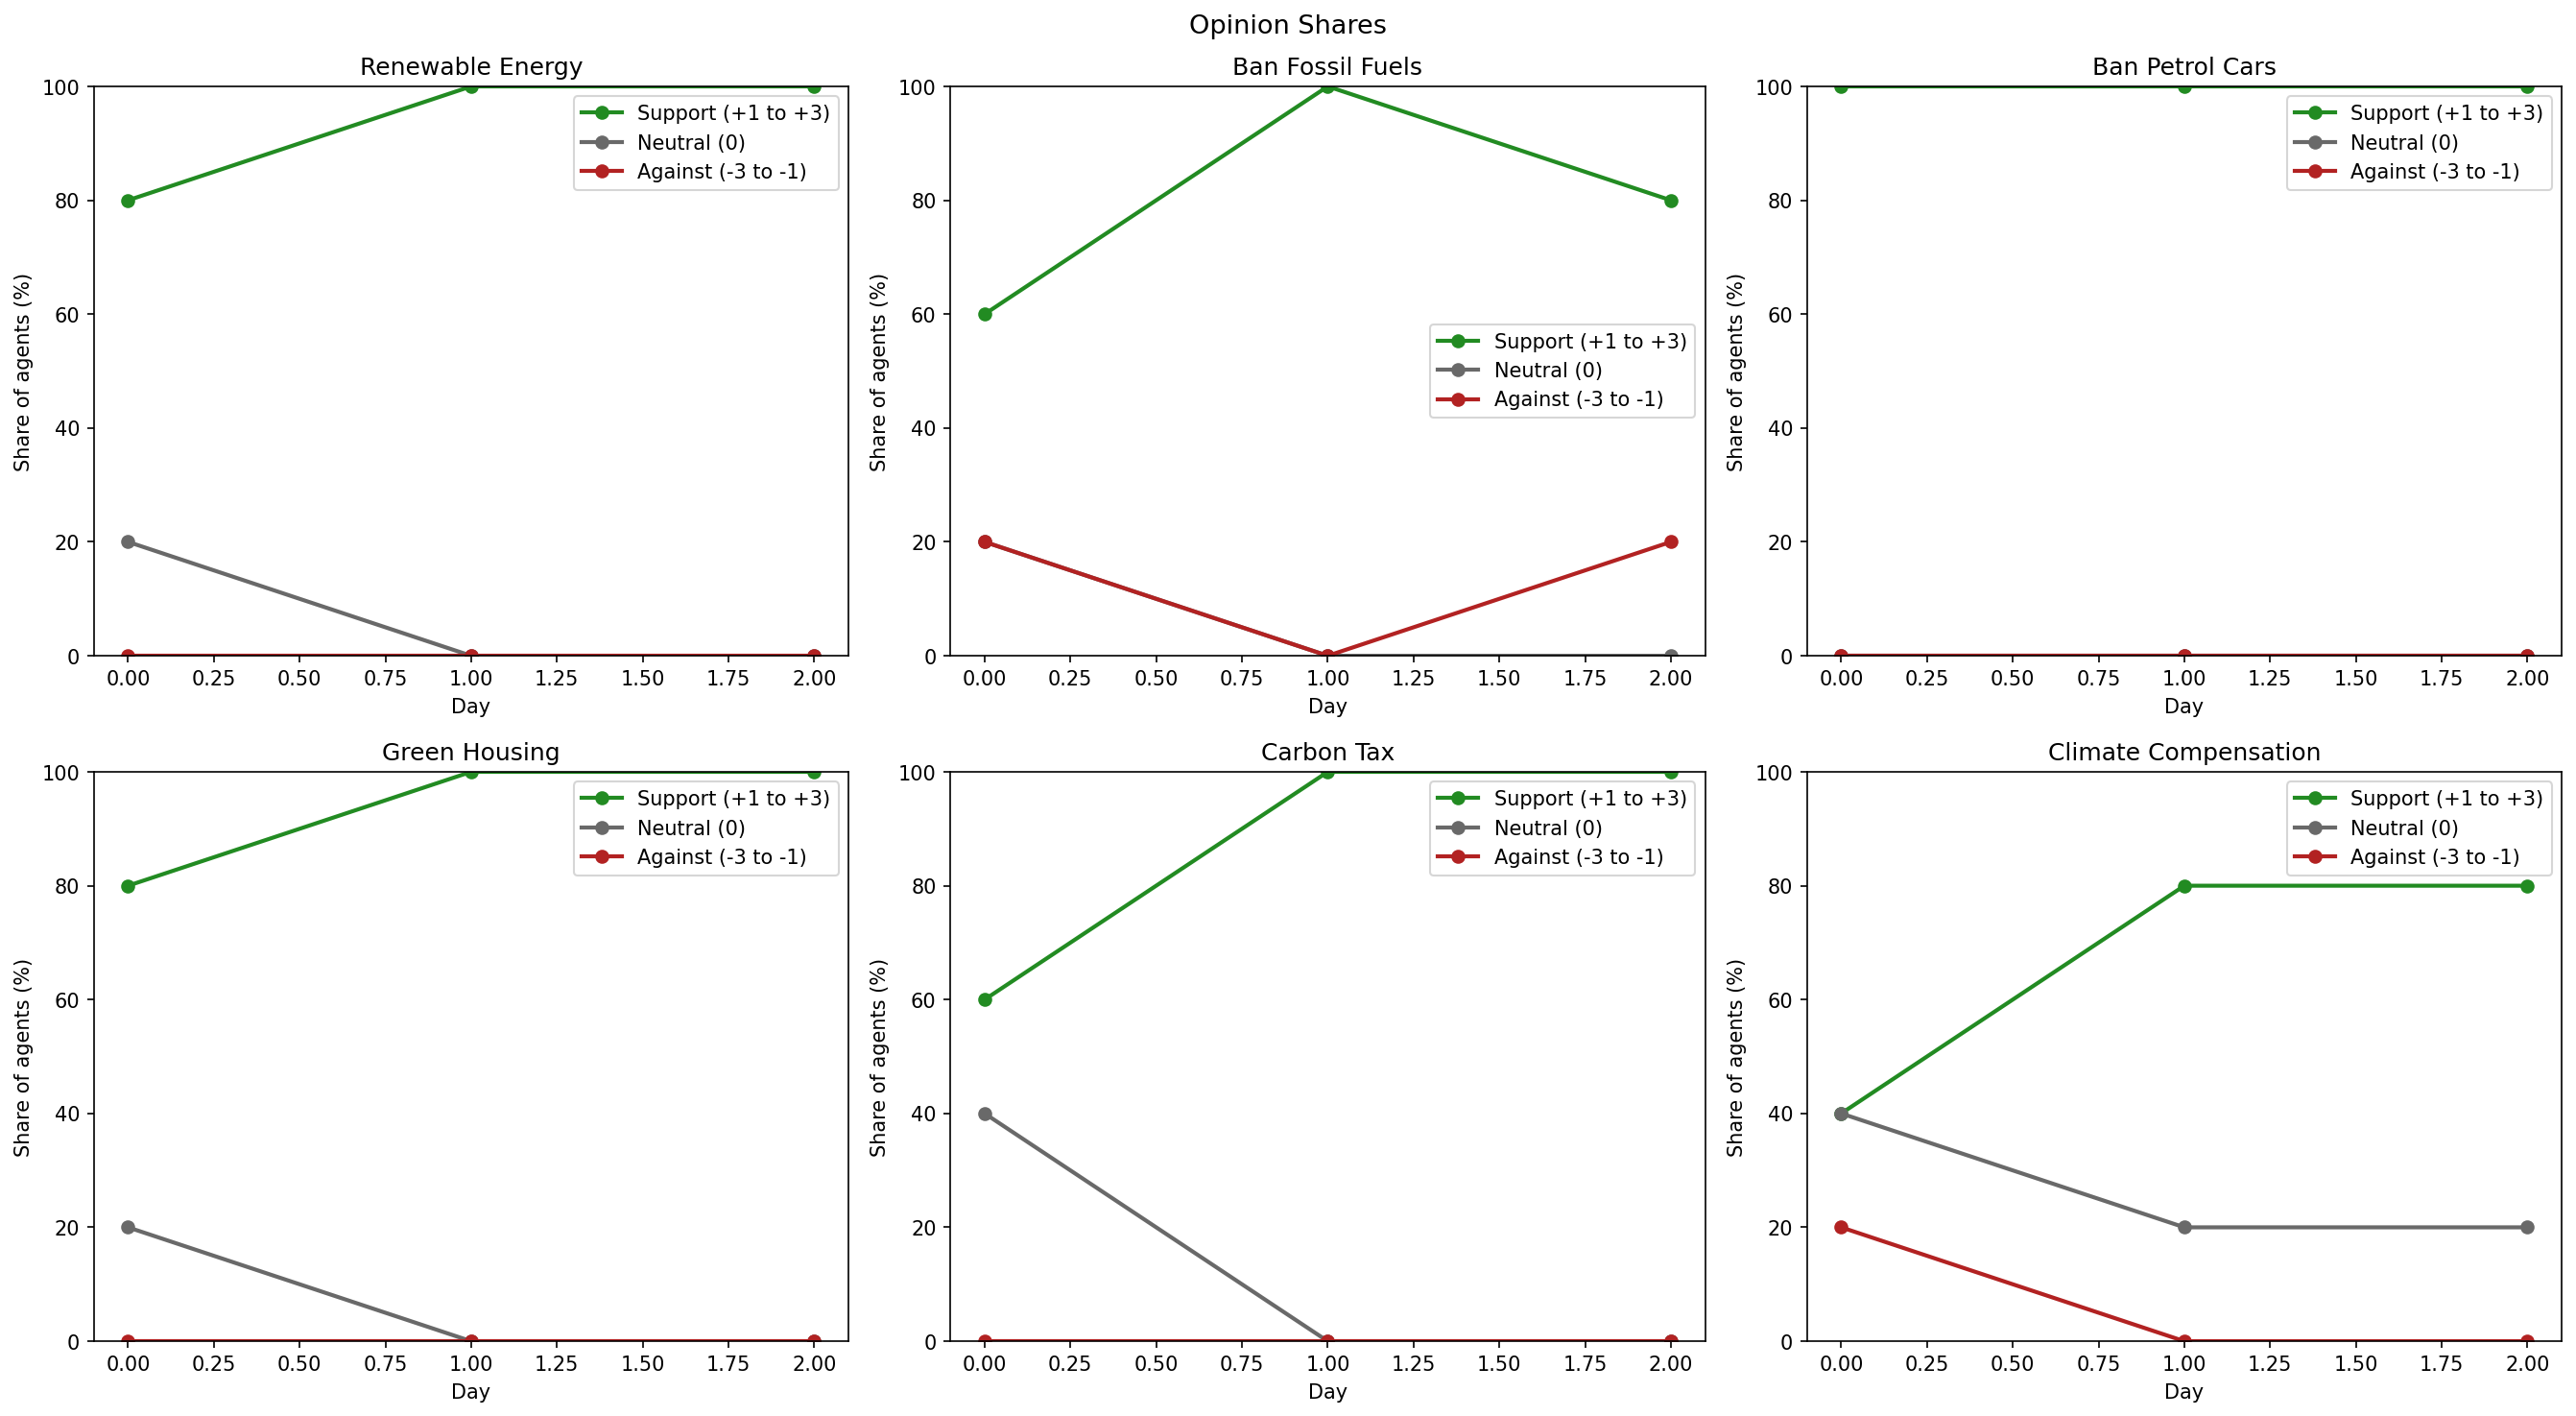

The file beside this chart, header and first rows:
policy_id, day, n_agents, n_support, support_pct, n_neutral, neutral_pct, n_against, against_pct
ClimatePolicyID(1), 0, 5, 4, 80.0, 1, 20.0, 0, 0.0
ClimatePolicyID(1), 1, 5, 5, 100.0, 0, 0.0, 0, 0.0
ClimatePolicyID(1), 2, 5, 5, 100.0, 0, 0.0, 0, 0.0
ClimatePolicyID(2), 0, 5, 3, 60.0, 1, 20.0, 1, 20.0
ClimatePolicyID(2), 1, 5, 5, 100.0, 0, 0.0, 0, 0.0
ClimatePolicyID(2), 2, 5, 4, 80.0, 0, 0.0, 1, 20.0
ClimatePolicyID(3), 0, 5, 5, 100.0, 0, 0.0, 0, 0.0
ClimatePolicyID(3), 1, 5, 5, 100.0, 0, 0.0, 0, 0.0
ClimatePolicyID(3), 2, 5, 5, 100.0, 0, 0.0, 0, 0.0
ClimatePolicyID(4), 0, 5, 4, 80.0, 1, 20.0, 0, 0.0
ClimatePolicyID(4), 1, 5, 5, 100.0, 0, 0.0, 0, 0.0
ClimatePolicyID(4), 2, 5, 5, 100.0, 0, 0.0, 0, 0.0
ClimatePolicyID(5), 0, 5, 3, 60.0, 2, 40.0, 0, 0.0
ClimatePolicyID(5), 1, 5, 5, 100.0, 0, 0.0, 0, 0.0
ClimatePolicyID(5), 2, 5, 5, 100.0, 0, 0.0, 0, 0.0
ClimatePolicyID(6), 0, 5, 2, 40.0, 2, 40.0, 1, 20.0
ClimatePolicyID(6), 1, 5, 4, 80.0, 1, 20.0, 0, 0.0
ClimatePolicyID(6), 2, 5, 4, 80.0, 1, 20.0, 0, 0.0
